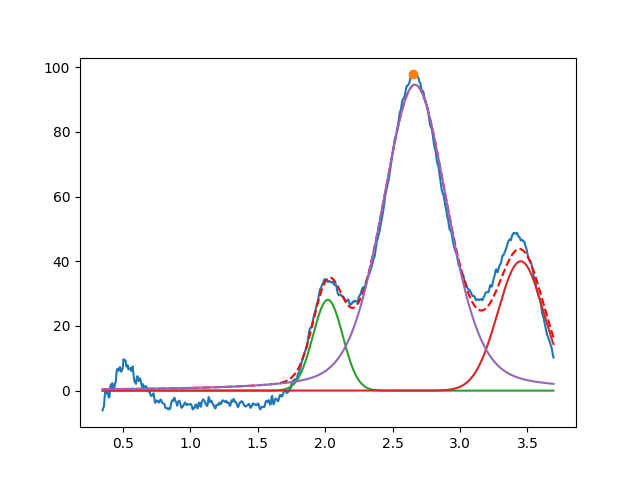

The file beside this chart, header and first rows:
2.020053670514244004e+00, 2.808202019221568335e+01, 2.595745123248497932e-01, 9.999999999999998890e-01
3.450000000000000622e+00, 3.999999999999999289e+01, 3.999999999999999667e-01, 9.999999999999998890e-01
2.666193042642025723e+00, 9.458054673631002629e+01, 5.699662822446318611e-01, 6.911670159637285371e-01
